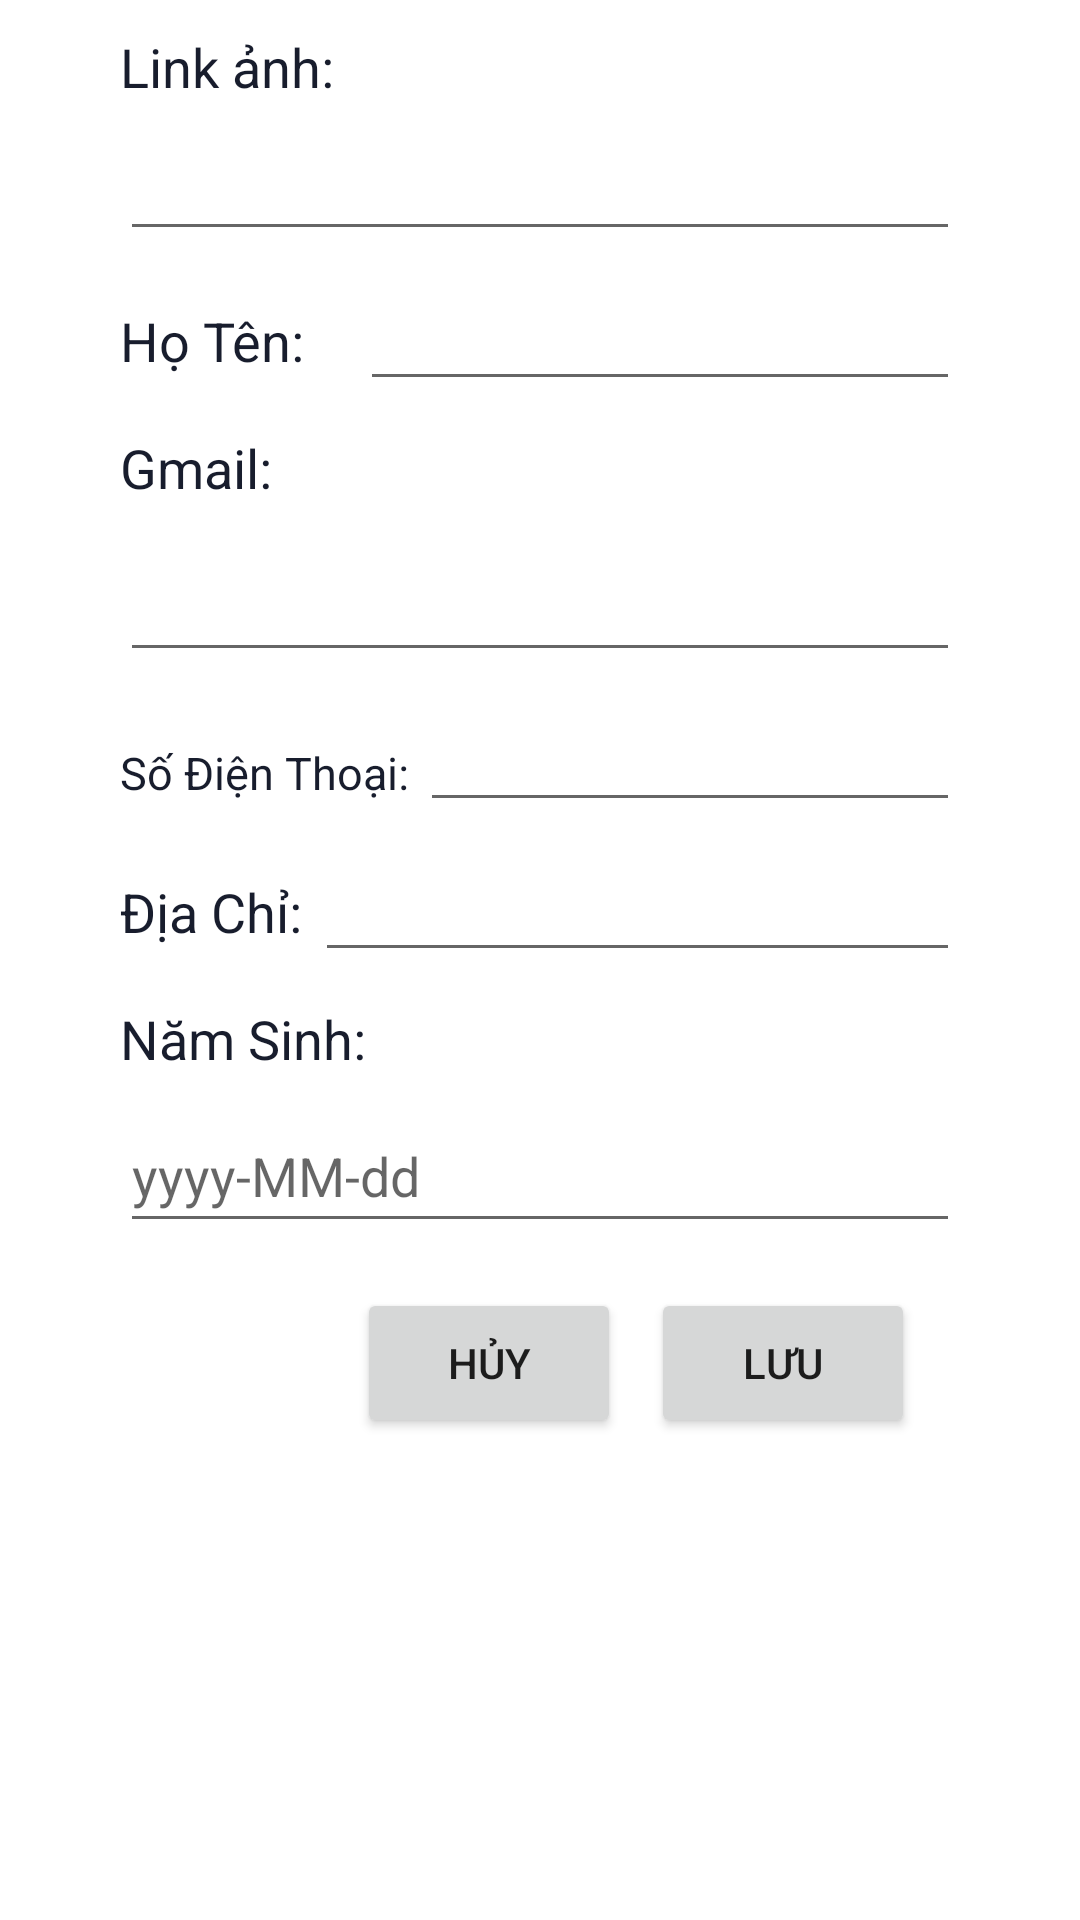

Android layout source for this screen:
<!-- AndroidManifest.xml: application theme Theme.CoffeeApp -->
<!-- res/layout/layout_suakh.xml -->
<?xml version="1.0" encoding="utf-8"?>
<LinearLayout xmlns:android="http://schemas.android.com/apk/res/android"
    xmlns:app="http://schemas.android.com/apk/res-auto"
    xmlns:tools="http://schemas.android.com/tools"
    android:layout_width="wrap_content"
    android:orientation="vertical"

    android:layout_height="wrap_content">
    <LinearLayout
        android:gravity="center"
        android:layout_gravity="center"
        android:layout_width="wrap_content"
        android:layout_height="wrap_content"
        android:orientation="vertical">
        <LinearLayout
            android:layout_marginTop="10dp"
            android:layout_width="280dp"
            android:layout_height="wrap_content"
            android:orientation="vertical">

            <TextView
                android:textColor="#181D2D"
                android:layout_width="80dp"
                android:layout_height="wrap_content"
                android:textSize="18dp"
                android:text="Link ảnh: " />

            <EditText
                android:id="@+id/edtlinkanh"
                android:layout_width="match_parent"
                android:layout_height="wrap_content"
                android:layout_marginTop="8dp"
                android:ems="10"
                android:inputType="textPersonName"
                android:textColor="#000000"
                tools:ignore="TouchTargetSizeCheck,SpeakableTextPresentCheck" />

        </LinearLayout>

        <LinearLayout
            android:layout_marginTop="10dp"
            android:layout_width="280dp"
            android:layout_height="wrap_content"
            android:orientation="horizontal">

            <TextView
                android:textColor="#181D2D"
                android:id="@+id/textView"
                android:layout_width="80dp"
                android:layout_height="wrap_content"
                android:textSize="18dp"
                android:layout_gravity="center"
                android:text="Họ Tên: " />

            <EditText
                android:id="@+id/edtTenKH"
                android:layout_width="match_parent"
                android:layout_height="40dp"
                android:ems="10"
                android:inputType="textPersonName"
                android:textColor="#000000"
                tools:ignore="TouchTargetSizeCheck,SpeakableTextPresentCheck" />

        </LinearLayout>

        <LinearLayout
            android:layout_marginTop="10dp"
            android:layout_width="280dp"
            android:layout_height="wrap_content"
            android:orientation="vertical">

            <TextView
                android:id="@+id/textView9"
                android:layout_width="80dp"
                android:textColor="#181D2D"
                android:layout_height="wrap_content"
                android:textSize="18dp"
                android:text="Gmail: " />

            <EditText
                android:id="@+id/edtGmailKH"
                android:layout_width="match_parent"
                android:layout_height="wrap_content"
                android:layout_marginTop="8dp"
                android:ems="10"
                android:inputType="textEmailAddress"
                android:minHeight="48dp"
                android:textColor="#000000"
                tools:ignore="SpeakableTextPresentCheck" />
        </LinearLayout>

        <LinearLayout
            android:layout_marginTop="10dp"
            android:layout_width="280dp"
            android:layout_height="wrap_content"
            android:orientation="horizontal">

            <TextView
                android:id="@+id/textView10"
                android:layout_width="wrap_content"
                android:textSize="15dp"
                android:textColor="#181D2D"
                android:layout_height="wrap_content"
                android:text="Số Điện Thoại: " />

            <EditText
                android:id="@+id/edtSDTKH"
                android:layout_width="match_parent"
                android:layout_height="40dp"
                android:ems="10"
                android:inputType="phone"
                android:minHeight="48dp"
                android:textColor="#000000"
                tools:ignore="SpeakableTextPresentCheck,SpeakableTextPresentCheck" />
        </LinearLayout>

        <LinearLayout
            android:layout_marginTop="10dp"
            android:layout_width="280dp"
            android:layout_height="wrap_content"
            android:orientation="horizontal">

            <TextView
                android:textColor="#181D2D"
                android:id="@+id/textView11"
                android:layout_width="wrap_content"
                android:textSize="18dp"
                android:layout_gravity="center"
                android:layout_height="wrap_content"
                android:text="Địa Chỉ: " />

            <EditText

                android:id="@+id/edtDiachiKH"
                android:layout_width="match_parent"
                android:layout_height="40dp"
                android:ems="10"
                android:inputType="textPersonName"
                android:minHeight="48dp"
                android:textColor="#000000"
                tools:ignore="SpeakableTextPresentCheck,SpeakableTextPresentCheck" />
        </LinearLayout>

        <LinearLayout
            android:layout_marginTop="10dp"
            android:layout_width="280dp"
            android:layout_height="wrap_content"
            android:orientation="vertical">

            <TextView
                android:textColor="#181D2D"
                android:id="@+id/textView12"
                android:layout_width="100dp"
                android:layout_height="wrap_content"
                android:text="Năm Sinh: "
                android:textSize="18dp" />

            <EditText

                android:id="@+id/NamsinhKH"
                android:layout_width="match_parent"
                android:layout_height="wrap_content"
                android:layout_marginTop="8dp"
                android:ems="10"
                android:inputType="date"
                android:minHeight="48dp"
                android:hint="yyyy-MM-dd"
                android:textColor="#000000"/>
        </LinearLayout>
        <LinearLayout
            android:layout_width="wrap_content"
            android:layout_height="wrap_content"
            android:layout_margin="10dp"
            android:layout_gravity="right"
            android:orientation="horizontal">
            <Button
                android:id="@+id/huythongtinkh"

                android:layout_margin="5dp"
                android:layout_width="wrap_content"
                android:layout_height="50dp"
                android:text="Hủy"/>
            <Button
                android:id="@+id/suathongtinkh"
                android:layout_margin="5dp"
                android:layout_width="wrap_content"
                android:layout_height="50dp"
                android:text="Lưu"/>
        </LinearLayout>

    </LinearLayout>

</LinearLayout>
<!-- resources referenced by this layout -->
<resources>
  <style name="Theme.CoffeeApp" parent="Theme.MaterialComponents.DayNight.NoActionBar">
          
          <item name="colorPrimary">@color/purple_500</item>
          <item name="colorPrimaryVariant">@color/purple_700</item>
          <item name="colorOnPrimary">@color/white</item>
          
          <item name="colorSecondary">@color/teal_200</item>
          <item name="colorSecondaryVariant">@color/teal_700</item>
          <item name="colorOnSecondary">@color/black</item>
          
          <item name="android:statusBarColor" tools:targetApi="l">?attr/colorPrimaryVariant</item>
          
      </style>
  <color name="purple_500">#C28E79</color>
  <color name="purple_700">#C28E79</color>
  <color name="white">#FFFFFFFF</color>
  <color name="teal_200">#FF03DAC5</color>
  <color name="teal_700">#FF018786</color>
  <color name="black">#FF000000</color>
</resources>
